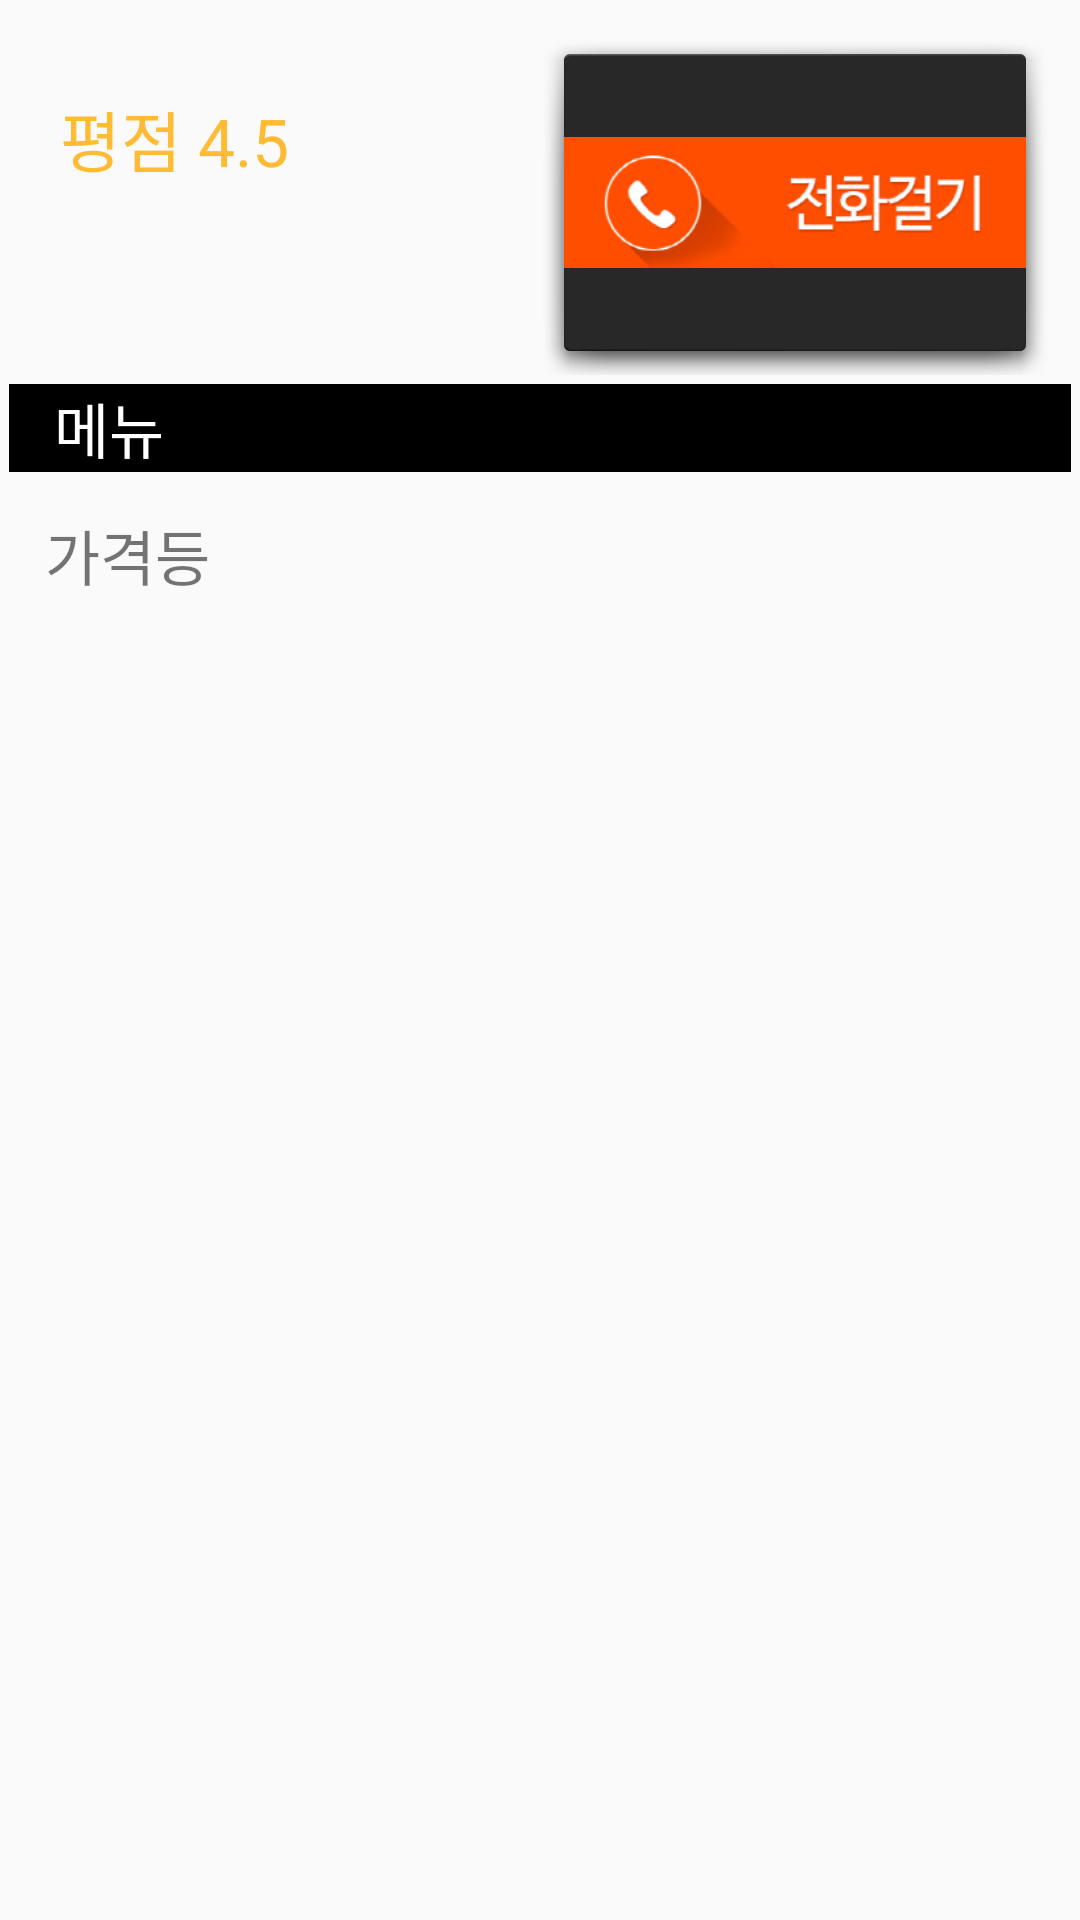

Write the Android layout XML for this screen, with the resource values it uses.
<!-- AndroidManifest.xml: application theme AppTheme -->
<!-- res/layout/content_dtail_menu_activity.xml -->
<?xml version="1.0" encoding="utf-8"?>
<android.support.constraint.ConstraintLayout xmlns:android="http://schemas.android.com/apk/res/android"
    xmlns:app="http://schemas.android.com/apk/res-auto"
    xmlns:tools="http://schemas.android.com/tools"
    android:id="@+id/container"
    android:layout_width="match_parent"
    android:layout_height="match_parent"
    android:layout_weight="1"
    tools:context="com.example.myapplication.dtail_menu_activity">


    <LinearLayout
        android:layout_width="match_parent"
        android:layout_height="match_parent"
        android:orientation="vertical">

        <ScrollView
            android:layout_width="match_parent"
            android:layout_height="match_parent">

            <LinearLayout
                android:layout_width="match_parent"
                android:layout_height="match_parent"
                android:orientation="vertical">

                <TableLayout
                    android:layout_width="match_parent"
                    android:layout_height="match_parent"
                    android:stretchColumns="*">

                    <TableRow
                        android:layout_width="match_parent"
                        android:layout_height="match_parent"
                        android:paddingTop="10dp">

                        <TextView
                            android:id="@+id/textView"
                            android:layout_width="29dp"
                            android:layout_height="match_parent"
                            android:layout_span="2"
                            android:padding="20dp"
                            android:scaleType="centerInside"
                            android:text="평점 4.5"
                            android:textColor="@android:color/holo_orange_light"
                            android:textSize="22sp" />

                        <ImageButton
                            android:id="@+id/call"
                            android:layout_width="match_parent"
                            android:layout_height="match_parent"
                            android:layout_marginRight="10dp"
                            android:layout_span="2"
                            android:background="@android:drawable/dialog_holo_dark_frame"
                            android:scaleType="centerInside"
                            app:srcCompat="@drawable/call" />

                    </TableRow>

                    <TableRow
                        android:layout_width="match_parent"
                        android:layout_height="match_parent"
                        android:paddingBottom="10dp">

                        <TextView
                            android:id="@+id/textView2"
                            android:layout_width="match_parent"
                            android:layout_height="match_parent"
                            android:layout_margin="3dp"
                            android:layout_span="4"
                            android:background="@android:color/black"
                            android:paddingLeft="15dp"
                            android:text="메뉴"
                            android:textColor="@android:color/background_light"
                            android:textSize="20sp"
                            app:layout_constraintStart_toStartOf="parent"
                            app:layout_constraintTop_toTopOf="parent" />
                    </TableRow>

                    <TableRow
                        android:layout_width="match_parent"
                        android:layout_height="match_parent"
                        android:paddingBottom="10dp">

                        <TextView
                            android:id="@+id/pay"
                            android:layout_width="match_parent"
                            android:layout_height="match_parent"
                            android:layout_span="4"
                            android:paddingLeft="15dp"
                            android:text="가격등"
                            android:textSize="20sp"
                            app:layout_constraintStart_toStartOf="parent"
                            app:layout_constraintTop_toTopOf="parent" />
                    </TableRow>
                </TableLayout>

                <ImageView
                    android:id="@+id/dtail"
                    android:layout_width="match_parent"
                    android:layout_height="wrap_content"
                    android:layout_marginBottom="20dp"
                    app:srcCompat="@mipmap/ic_launcher" />

            </LinearLayout>
        </ScrollView>
    </LinearLayout>

</android.support.constraint.ConstraintLayout>
<!-- resources referenced by this layout -->
<resources>
  <!-- drawable call: png bitmap (drawable, 11918 bytes) -->
  <style name="AppTheme" parent="Theme.AppCompat.Light.DarkActionBar">
          
          <item name="colorPrimary">@color/colorAccent</item>
          <item name="colorPrimaryDark">@color/colorPrimaryDark</item>
          <item name="colorAccent">@color/colorAccent</item>
          <item name="titleTextStyle">@color/colorAccent</item>
      </style>
  <color name="colorAccent">#006607</color>
  <color name="colorPrimaryDark">#303F9F</color>
</resources>
